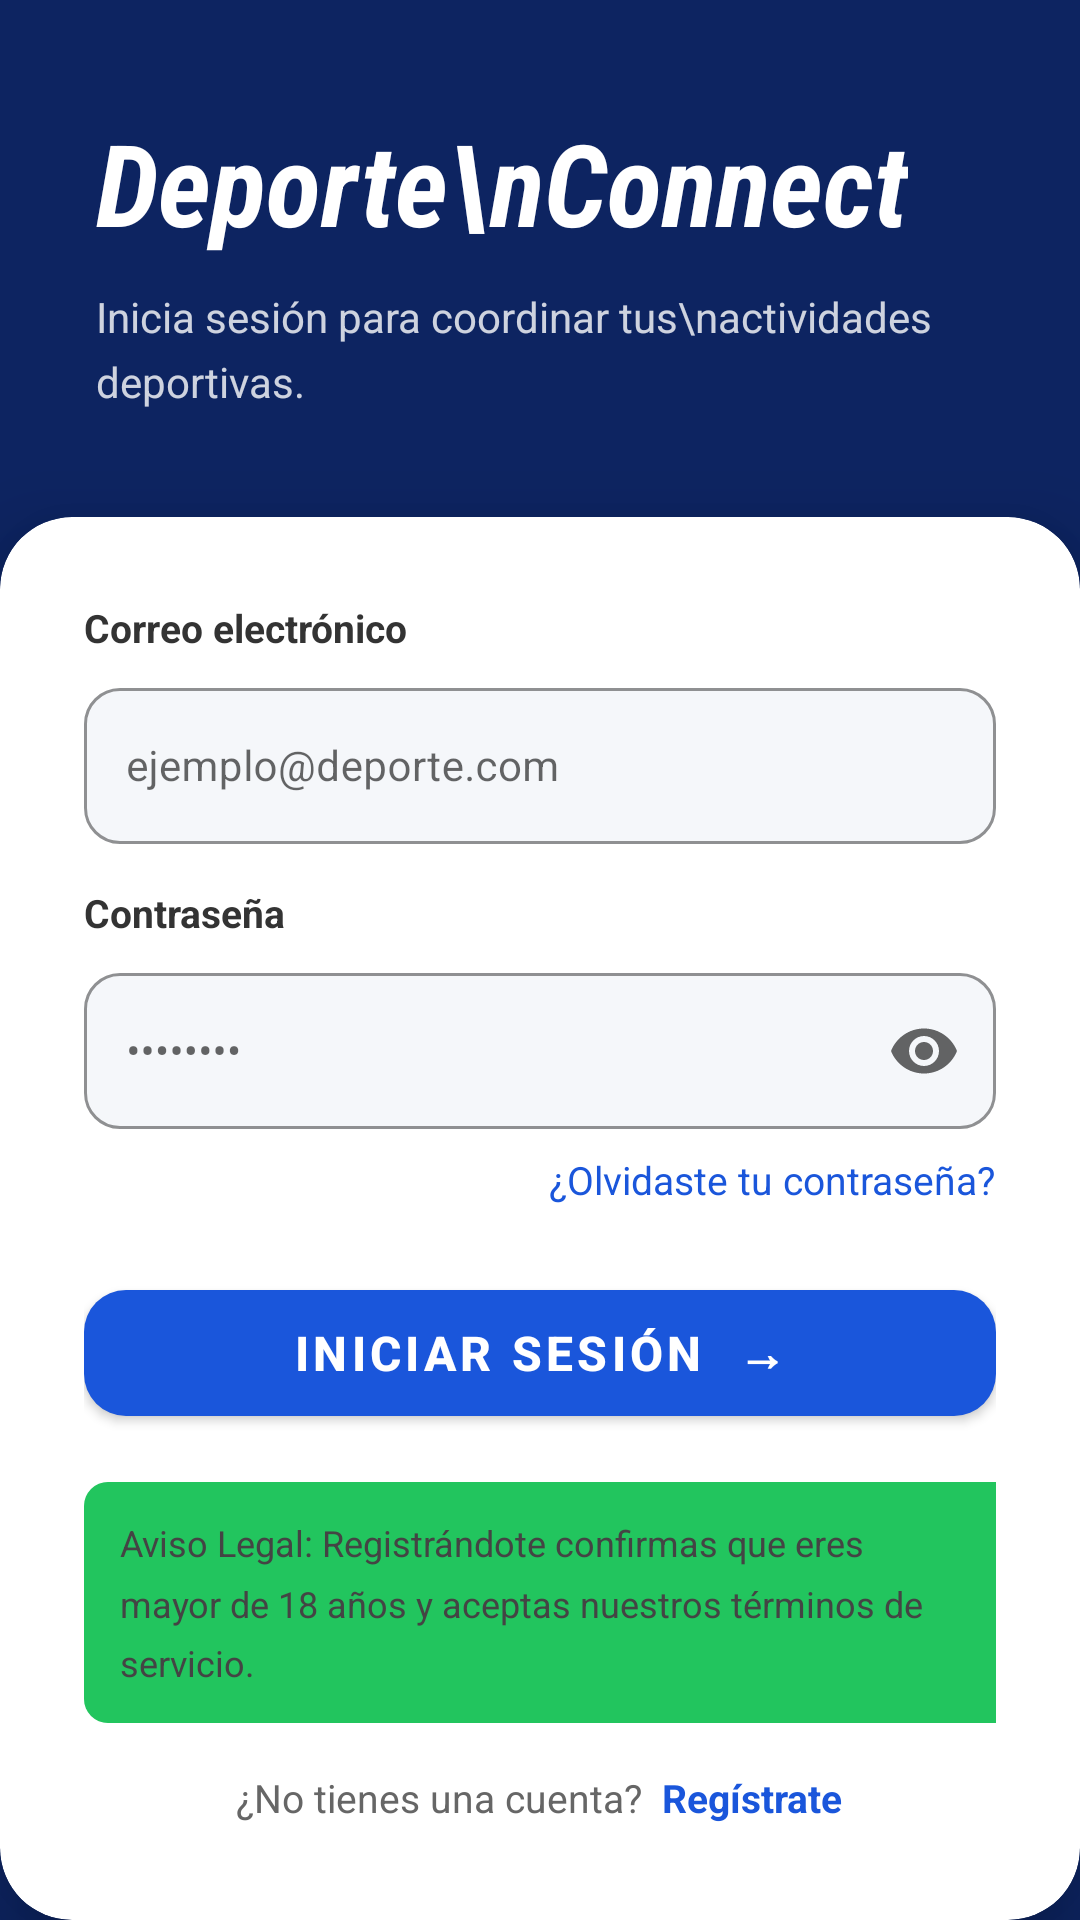

Produce the Android XML layout that renders to this screen, including the resource entries it uses.
<!-- AndroidManifest.xml: application theme Theme.DeporteConnect -->
<!-- res/layout/activity_login.xml -->
<?xml version="1.0" encoding="utf-8"?>
<androidx.constraintlayout.widget.ConstraintLayout
    xmlns:android="http://schemas.android.com/apk/res/android"
    xmlns:app="http://schemas.android.com/apk/res-auto"
    xmlns:tools="http://schemas.android.com/tools"
    android:layout_width="match_parent"
    android:layout_height="match_parent"
    android:background="@color/dc_blue_dark"
    tools:context=".LoginActivity">

    <View
        android:id="@+id/decorCircle"
        android:layout_width="220dp"
        android:layout_height="220dp"
        android:background="@drawable/bg_circle_decoration"
        android:alpha="0.18"
        android:layout_marginTop="-40dp"
        android:layout_marginEnd="-40dp"
        app:layout_constraintTop_toTopOf="parent"
        app:layout_constraintEnd_toEndOf="parent" />

    <LinearLayout
        android:id="@+id/layoutHeader"
        android:layout_width="0dp"
        android:layout_height="0dp"
        android:orientation="vertical"
        android:gravity="center_vertical"
        android:paddingStart="32dp"
        android:paddingEnd="32dp"
        app:layout_constraintTop_toTopOf="parent"
        app:layout_constraintBottom_toTopOf="@id/cardForm"
        app:layout_constraintStart_toStartOf="parent"
        app:layout_constraintEnd_toEndOf="parent">

        <TextView
            android:layout_width="wrap_content"
            android:layout_height="wrap_content"
            android:text="Deporte\nConnect"
            android:textSize="38sp"
            android:textStyle="bold|italic"
            android:textColor="@android:color/white"
            android:lineSpacingMultiplier="1.05"
            android:fontFamily="sans-serif-condensed" />

        <TextView
            android:layout_width="wrap_content"
            android:layout_height="wrap_content"
            android:layout_marginTop="10dp"
            android:text="Inicia sesión para coordinar tus\nactividades deportivas."
            android:textSize="14sp"
            android:textColor="#CCffffff"
            android:lineSpacingMultiplier="1.3" />


    </LinearLayout>

    <androidx.cardview.widget.CardView
        android:id="@+id/cardForm"
        android:layout_width="0dp"
        android:layout_height="wrap_content"
        app:cardCornerRadius="24dp"
        app:cardElevation="16dp"
        app:cardBackgroundColor="@android:color/white"
        app:layout_constraintBottom_toBottomOf="parent"
        app:layout_constraintStart_toStartOf="parent"
        app:layout_constraintEnd_toEndOf="parent">

        <LinearLayout
            android:layout_width="match_parent"
            android:layout_height="wrap_content"
            android:orientation="vertical"
            android:paddingStart="28dp"
            android:paddingEnd="28dp"
            android:paddingTop="28dp"
            android:paddingBottom="32dp">

            <TextView
                android:layout_width="wrap_content"
                android:layout_height="wrap_content"
                android:text="Correo electrónico"
                android:textSize="13sp"
                android:textColor="#333333"
                android:textStyle="bold"
                android:layout_marginBottom="6dp" />

            <com.google.android.material.textfield.TextInputLayout
                android:id="@+id/tilEmail"
                style="@style/Widget.MaterialComponents.TextInputLayout.OutlinedBox"
                android:layout_width="match_parent"
                android:layout_height="wrap_content"
                app:boxBackgroundColor="@color/dc_field_bg"
                app:boxCornerRadiusTopStart="12dp"
                app:boxCornerRadiusTopEnd="12dp"
                app:boxCornerRadiusBottomStart="12dp"
                app:boxCornerRadiusBottomEnd="12dp"
                app:boxStrokeWidth="1dp"
                app:boxStrokeColor="#E0E0E0"
                app:endIconMode="none">

                <com.google.android.material.textfield.TextInputEditText
                    android:id="@+id/etEmail"
                    android:layout_width="match_parent"
                    android:layout_height="52dp"
                    android:hint="ejemplo@deporte.com"
                    android:textSize="14sp"
                    android:inputType="textEmailAddress"
                    android:imeOptions="actionNext"
                    android:paddingStart="14dp"
                    android:paddingEnd="14dp" />
            </com.google.android.material.textfield.TextInputLayout>

            <TextView
                android:layout_width="wrap_content"
                android:layout_height="wrap_content"
                android:text="Contraseña"
                android:textSize="13sp"
                android:textColor="#333333"
                android:textStyle="bold"
                android:layout_marginTop="14dp"
                android:layout_marginBottom="6dp" />

            <com.google.android.material.textfield.TextInputLayout
                android:id="@+id/tilPassword"
                style="@style/Widget.MaterialComponents.TextInputLayout.OutlinedBox"
                android:layout_width="match_parent"
                android:layout_height="wrap_content"
                app:boxBackgroundColor="@color/dc_field_bg"
                app:boxCornerRadiusTopStart="12dp"
                app:boxCornerRadiusTopEnd="12dp"
                app:boxCornerRadiusBottomStart="12dp"
                app:boxCornerRadiusBottomEnd="12dp"
                app:boxStrokeWidth="1dp"
                app:boxStrokeColor="#E0E0E0"
                app:endIconMode="password_toggle">

                <com.google.android.material.textfield.TextInputEditText
                    android:id="@+id/etPassword"
                    android:layout_width="match_parent"
                    android:layout_height="52dp"
                    android:hint="••••••••"
                    android:textSize="14sp"
                    android:inputType="textPassword"
                    android:imeOptions="actionDone"
                    android:paddingStart="14dp"
                    android:paddingEnd="14dp" />
            </com.google.android.material.textfield.TextInputLayout>

            <TextView
                android:id="@+id/tvForgotPassword"
                android:layout_width="wrap_content"
                android:layout_height="wrap_content"
                android:text="¿Olvidaste tu contraseña?"
                android:textSize="13sp"
                android:textColor="@color/dc_blue"
                android:layout_gravity="end"
                android:layout_marginTop="8dp"
                android:paddingBottom="4dp" />

            <com.google.android.material.button.MaterialButton
                android:id="@+id/btnLogin"
                android:layout_width="match_parent"
                android:layout_height="54dp"
                android:text="Iniciar Sesión  →"
                android:textSize="16sp"
                android:textStyle="bold"
                android:textColor="@android:color/white"
                android:layout_marginTop="18dp"
                app:backgroundTint="@color/dc_blue"
                app:cornerRadius="14dp" />

            <LinearLayout
                android:layout_width="match_parent"
                android:layout_height="wrap_content"
                android:orientation="horizontal"
                android:layout_marginTop="16dp"
                android:background="@drawable/bg_legal_notice">

                <TextView
                    android:layout_width="0dp"
                    android:layout_height="wrap_content"
                    android:layout_weight="1"
                    android:padding="12dp"
                    android:text="Aviso Legal: Registrándote confirmas que eres mayor de 18 años y aceptas nuestros términos de servicio."
                    android:textSize="12sp"
                    android:textColor="#444444"
                    android:lineSpacingMultiplier="1.4" />
            </LinearLayout>

            <LinearLayout
                android:layout_width="match_parent"
                android:layout_height="wrap_content"
                android:orientation="horizontal"
                android:gravity="center"
                android:layout_marginTop="16dp">

                <TextView
                    android:layout_width="wrap_content"
                    android:layout_height="wrap_content"
                    android:text="¿No tienes una cuenta?  "
                    android:textSize="13sp"
                    android:textColor="#666666" />

                <TextView
                    android:id="@+id/tvRegister"
                    android:layout_width="wrap_content"
                    android:layout_height="wrap_content"
                    android:text="Regístrate"
                    android:textSize="13sp"
                    android:textColor="@color/dc_blue"
                    android:textStyle="bold" />
            </LinearLayout>
        </LinearLayout>
    </androidx.cardview.widget.CardView>

</androidx.constraintlayout.widget.ConstraintLayout>
<!-- resources referenced by this layout -->
<resources>
  <color name="dc_blue">#1A56DB</color>
  <color name="dc_blue_dark">#0D2461</color>
  <color name="dc_field_bg">#F5F7FA</color>
  <!-- drawable bg_legal_notice (drawable) -->
  <?xml version="1.0" encoding="utf-8"?>
  <layer-list xmlns:android="http://schemas.android.com/apk/res/android">
      <item>
          <shape android:shape="rectangle">
              <solid android:color="#F0FDF4" />
              <corners android:radius="8dp" />
              <stroke android:width="1dp" android:color="#BBF7D0" />
          </shape>
      </item>
      <item android:right="0dp" android:top="0dp" android:bottom="0dp">
          <shape android:shape="rectangle">
              <solid android:color="#22C55E" />
              <size android:width="4dp" />
              <corners
                  android:topLeftRadius="8dp"
                  android:bottomLeftRadius="8dp" />
          </shape>
      </item>
  </layer-list>
  <style name="Theme.DeporteConnect" parent="Theme.MaterialComponents.DayNight.NoActionBar">
          <item name="colorPrimary">@color/dc_blue</item>
          <item name="colorPrimaryVariant">@color/dc_blue_dark</item>
          <item name="colorOnPrimary">@color/white</item>
          <item name="colorSecondary">@color/dc_green</item>
          <item name="colorSecondaryVariant">@color/dc_green</item>
          <item name="colorOnSecondary">@color/black</item>
          <item name="android:statusBarColor">@color/dc_blue_dark</item>
          <item name="android:windowLightStatusBar">false</item>
      </style>
  <color name="white">#FFFFFFFF</color>
  <color name="dc_green">#22C55E</color>
  <color name="black">#FF000000</color>
</resources>
